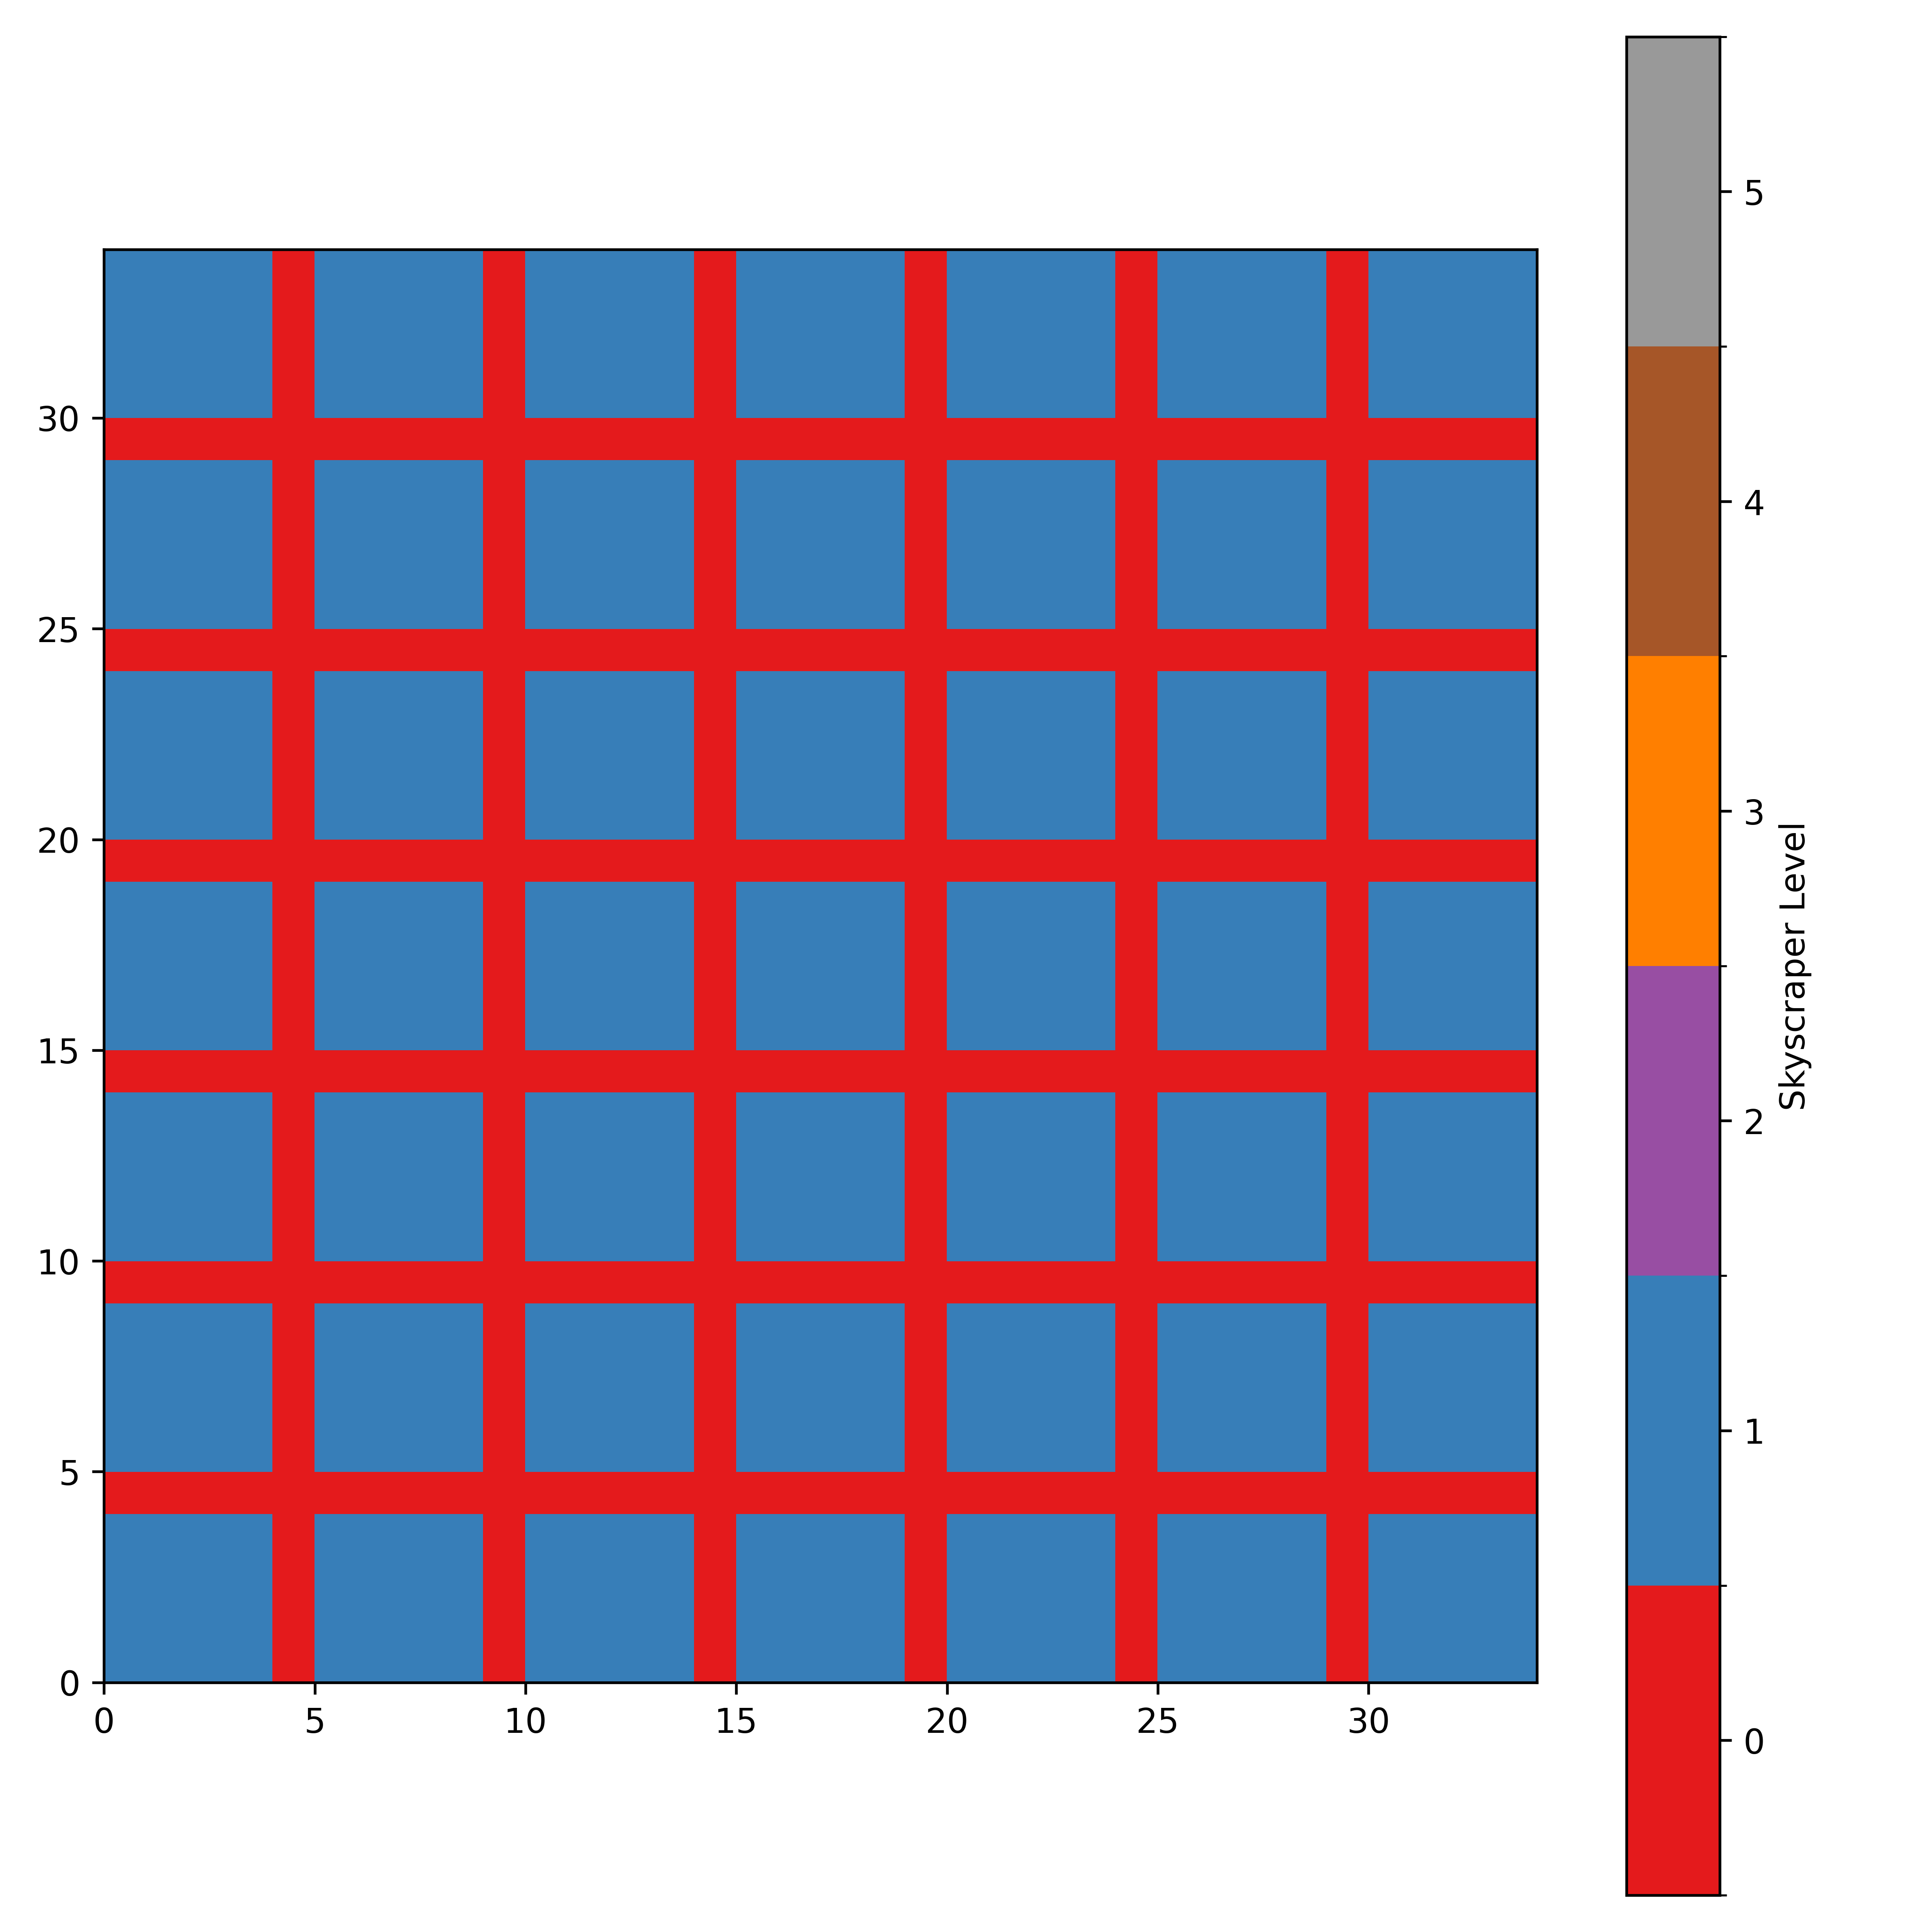

The table this chart was drawn from, first rows:
loc_x, loc_y, level, type
0, 0, 1, 1
0, 2, 1, 1
2, 0, 1, 1
2, 2, 1, 1
0, 5, 1, 1
0, 7, 1, 1
2, 5, 1, 1
2, 7, 1, 1
0, 10, 1, 1
0, 12, 1, 1
2, 10, 1, 1
2, 12, 1, 1
0, 15, 1, 1
0, 17, 1, 1
2, 15, 1, 1
2, 17, 1, 1
0, 20, 1, 1
0, 22, 1, 1
2, 20, 1, 1
2, 22, 1, 1
0, 25, 1, 1
0, 27, 1, 1
2, 25, 1, 1
2, 27, 1, 1
0, 30, 1, 1
0, 32, 1, 1
2, 30, 1, 1
2, 32, 1, 1
5, 0, 1, 1
5, 2, 1, 1
7, 0, 1, 1
7, 2, 1, 1
5, 5, 1, 1
5, 7, 1, 1
7, 5, 1, 1
7, 7, 1, 1
5, 10, 1, 1
5, 12, 1, 1
7, 10, 1, 1
7, 12, 1, 1
5, 15, 1, 1
5, 17, 1, 1
7, 15, 1, 1
7, 17, 1, 1
5, 20, 1, 1
5, 22, 1, 1
7, 20, 1, 1
7, 22, 1, 1
5, 25, 1, 1
5, 27, 1, 1
7, 25, 1, 1
7, 27, 1, 1
5, 30, 1, 1
5, 32, 1, 1
7, 30, 1, 1
7, 32, 1, 1
10, 0, 1, 1
10, 2, 1, 1
12, 0, 1, 1
12, 2, 1, 1
... 136 more rows
